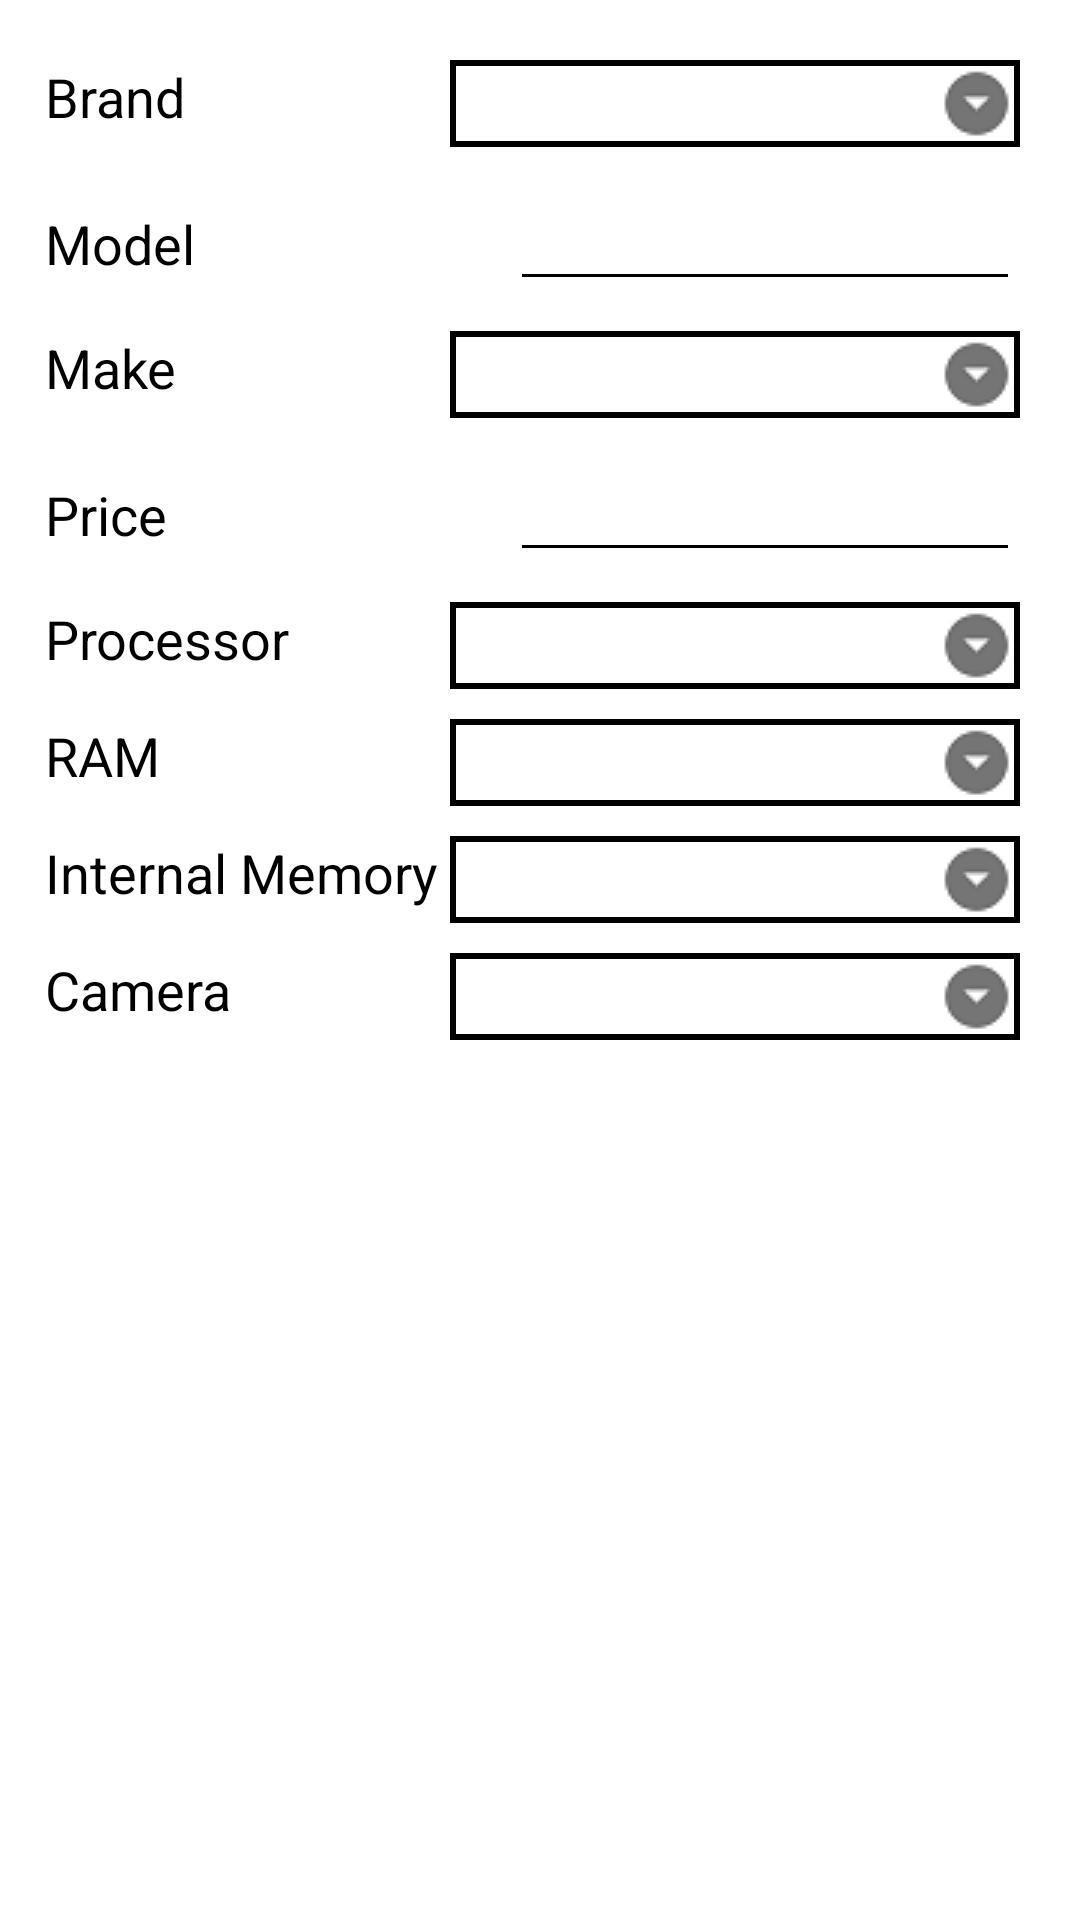

Layout XML and referenced resources for this Android screen:
<!-- AndroidManifest.xml: application theme AppTheme -->
<!-- res/layout/activity_phone_search.xml -->
<?xml version="1.0" encoding="utf-8"?>
<LinearLayout xmlns:android="http://schemas.android.com/apk/res/android"
    xmlns:app="http://schemas.android.com/apk/res-auto"
    xmlns:tools="http://schemas.android.com/tools"
    android:layout_width="match_parent"
    android:layout_height="match_parent"
    android:orientation="vertical"
    android:paddingRight="20dp"
    tools:context=".Activities.PhoneSearchActivity">

    <LinearLayout
        android:layout_width="match_parent"
        android:layout_height="wrap_content"
        android:paddingTop="20dp"
        android:orientation="horizontal">

        <TextView
            android:id="@+id/tvwBrand"
            android:layout_width="match_parent"
            android:layout_height="wrap_content"
            android:layout_weight="1"
            android:paddingLeft="15dp"
            android:text="Brand"
            android:textColor="@android:color/black"
            android:textSize="18sp" />

        <Spinner
            android:id="@+id/ddlSearchBrand"
            android:layout_width="@dimen/productSpin"
            android:paddingLeft="5dp"
            android:paddingRight="10dp"
            android:background="@drawable/ddl_cutom_border"
            android:layout_height="wrap_content" />

    </LinearLayout>

    <LinearLayout
        android:layout_width="match_parent"
        android:layout_height="wrap_content"
        android:paddingTop="10dp"
        android:orientation="horizontal">

        <TextView
            android:id="@+id/tvwModel"
            android:layout_width="match_parent"
            android:layout_height="wrap_content"
            android:layout_weight="1"
            android:paddingLeft="15dp"
            android:textColor="@android:color/black"
            android:text="Model"
            android:textSize="18sp" />

        <EditText
            android:id="@+id/txtModel"
            android:layout_width="match_parent"
            android:layout_height="wrap_content"
            android:layout_weight="1"
            android:ems="10"
            android:maxLength="255"
            android:textColor="@android:color/black"
            android:backgroundTint="@android:color/black"
            android:inputType="text"
            android:textSize="18sp" />

    </LinearLayout>

    <LinearLayout
        android:layout_width="match_parent"
        android:layout_height="wrap_content"
        android:paddingTop="10dp"
        android:orientation="horizontal">

        <TextView
            android:id="@+id/tvwMake"
            android:layout_width="match_parent"
            android:layout_height="wrap_content"
            android:layout_weight="1"
            android:paddingLeft="15dp"
            android:textColor="@android:color/black"
            android:text="Make"
            android:textSize="18sp" />

        <Spinner
            android:id="@+id/ddlSearchMake"
            android:layout_width="@dimen/productSpin"
            android:paddingLeft="5dp"
            android:paddingRight="10dp"
            android:background="@drawable/ddl_cutom_border"
            android:layout_height="wrap_content" />

    </LinearLayout>

    <LinearLayout
        android:layout_width="match_parent"
        android:layout_height="wrap_content"
        android:paddingTop="10dp"
        android:orientation="horizontal">

        <TextView
            android:id="@+id/tvwPrice"
            android:layout_width="match_parent"
            android:layout_height="wrap_content"
            android:layout_weight="1"
            android:paddingLeft="15dp"
            android:textColor="@android:color/black"
            android:text="Price"
            android:textSize="18sp" />

        <EditText
            android:id="@+id/txtPrice"
            android:layout_width="match_parent"
            android:layout_height="wrap_content"
            android:layout_weight="1"
            android:ems="10"
            android:maxLength="7"
            android:textColor="@android:color/black"
            android:backgroundTint="@android:color/black"
            android:inputType="numberDecimal"
            android:textSize="18sp" />

    </LinearLayout>

    <LinearLayout
        android:layout_width="match_parent"
        android:layout_height="wrap_content"
        android:paddingTop="10dp"
        android:orientation="horizontal">

        <TextView
            android:id="@+id/tvwProcessor"
            android:layout_width="match_parent"
            android:layout_height="wrap_content"
            android:layout_weight="1"
            android:paddingLeft="15dp"
            android:textColor="@android:color/black"
            android:text="Processor"
            android:textSize="18sp" />

        <Spinner
            android:id="@+id/ddlSearchProcessor"
            android:layout_width="@dimen/productSpin"
            android:paddingLeft="5dp"
            android:paddingRight="10dp"
            android:background="@drawable/ddl_cutom_border"
            android:layout_height="wrap_content" />

    </LinearLayout>

    <LinearLayout
        android:layout_width="match_parent"
        android:layout_height="wrap_content"
        android:paddingTop="10dp"
        android:orientation="horizontal">

        <TextView
            android:id="@+id/tvwRam"
            android:layout_width="match_parent"
            android:layout_height="wrap_content"
            android:layout_weight="1"
            android:paddingLeft="15dp"
            android:textColor="@android:color/black"
            android:text="RAM"
            android:textSize="18sp" />

        <Spinner
            android:id="@+id/ddlSearchRam"
            android:layout_width="@dimen/productSpin"
            android:paddingLeft="5dp"
            android:paddingRight="10dp"
            android:background="@drawable/ddl_cutom_border"
            android:layout_height="wrap_content" />

    </LinearLayout>

    <LinearLayout
        android:layout_width="match_parent"
        android:layout_height="wrap_content"
        android:paddingTop="10dp"
        android:orientation="horizontal">

        <TextView
            android:id="@+id/tvwMemory"
            android:layout_width="match_parent"
            android:layout_height="wrap_content"
            android:layout_weight="1"
            android:paddingLeft="15dp"
            android:textColor="@android:color/black"
            android:text="Internal Memory"
            android:textSize="18sp" />

        <Spinner
            android:id="@+id/ddlSearchMemory"
            android:layout_width="@dimen/productSpin"
            android:paddingLeft="5dp"
            android:paddingRight="10dp"
            android:background="@drawable/ddl_cutom_border"
            android:layout_height="wrap_content" />

    </LinearLayout>

    <LinearLayout
        android:layout_width="match_parent"
        android:layout_height="wrap_content"
        android:paddingTop="10dp"
        android:orientation="horizontal">

        <TextView
            android:id="@+id/tvwCamera"
            android:layout_width="match_parent"
            android:layout_height="wrap_content"
            android:layout_weight="1"
            android:paddingLeft="15dp"
            android:textColor="@android:color/black"
            android:text="Camera"
            android:textSize="18sp" />

        <Spinner
            android:id="@+id/ddlSearchCamera"
            android:layout_width="@dimen/productSpin"
            android:paddingLeft="5dp"
            android:paddingRight="10dp"
            android:background="@drawable/ddl_cutom_border"
            android:layout_height="wrap_content" />

    </LinearLayout>

    <LinearLayout
        android:layout_width="match_parent"
        android:layout_height="wrap_content"
        android:gravity="center"
        android:orientation="horizontal"
        android:paddingTop="30dp">

        <ImageView
            android:id="@+id/btnSearch"
            android:layout_width="80dp"
            android:layout_height="80dp"
            android:layout_weight="1"
            android:adjustViewBounds="true"
            android:cropToPadding="true"
            android:scaleType="fitCenter"
            android:onClick="btnSearch_OnClick"
            android:tooltipText="Search"
            android:src="@drawable/mobile_search" />
    </LinearLayout>

</LinearLayout>
<!-- resources referenced by this layout -->
<resources>
  <dimen name="productSpin">190dp</dimen>
  <!-- drawable ddl_cutom_border (drawable) -->
  <?xml version="1.0" encoding="utf-8"?>
  <selector xmlns:android="http://schemas.android.com/apk/res/android">
      <item><layer-list>
          <item><shape>
              <stroke android:width="2dp" android:color="@color/black" />
              <padding android:bottom="2dp" android:left="2dp" android:right="2dp" android:top="2dp" />
          </shape></item>
          <item ><bitmap android:gravity="right" android:src="@drawable/ic_spinner" />
          </item>
      </layer-list></item>
  </selector>
  <style name="AppTheme" parent="Theme.AppCompat.DayNight.DarkActionBar">
          
          <item name="colorPrimary">@color/colorPrimary</item>
          <item name="colorPrimaryDark">@color/colorPrimaryDark</item>
          <item name="colorAccent">@color/colorAccent</item>
          <item name="android:windowBackground">@drawable/background</item>
      </style>
  <color name="black">#000000</color>
  <!-- drawable ic_spinner: png bitmap (drawable-v24, 686 bytes) -->
  <color name="colorPrimary">#3F51B5</color>
  <color name="colorPrimaryDark">#303F9F</color>
  <color name="colorAccent">#FF4081</color>
</resources>
